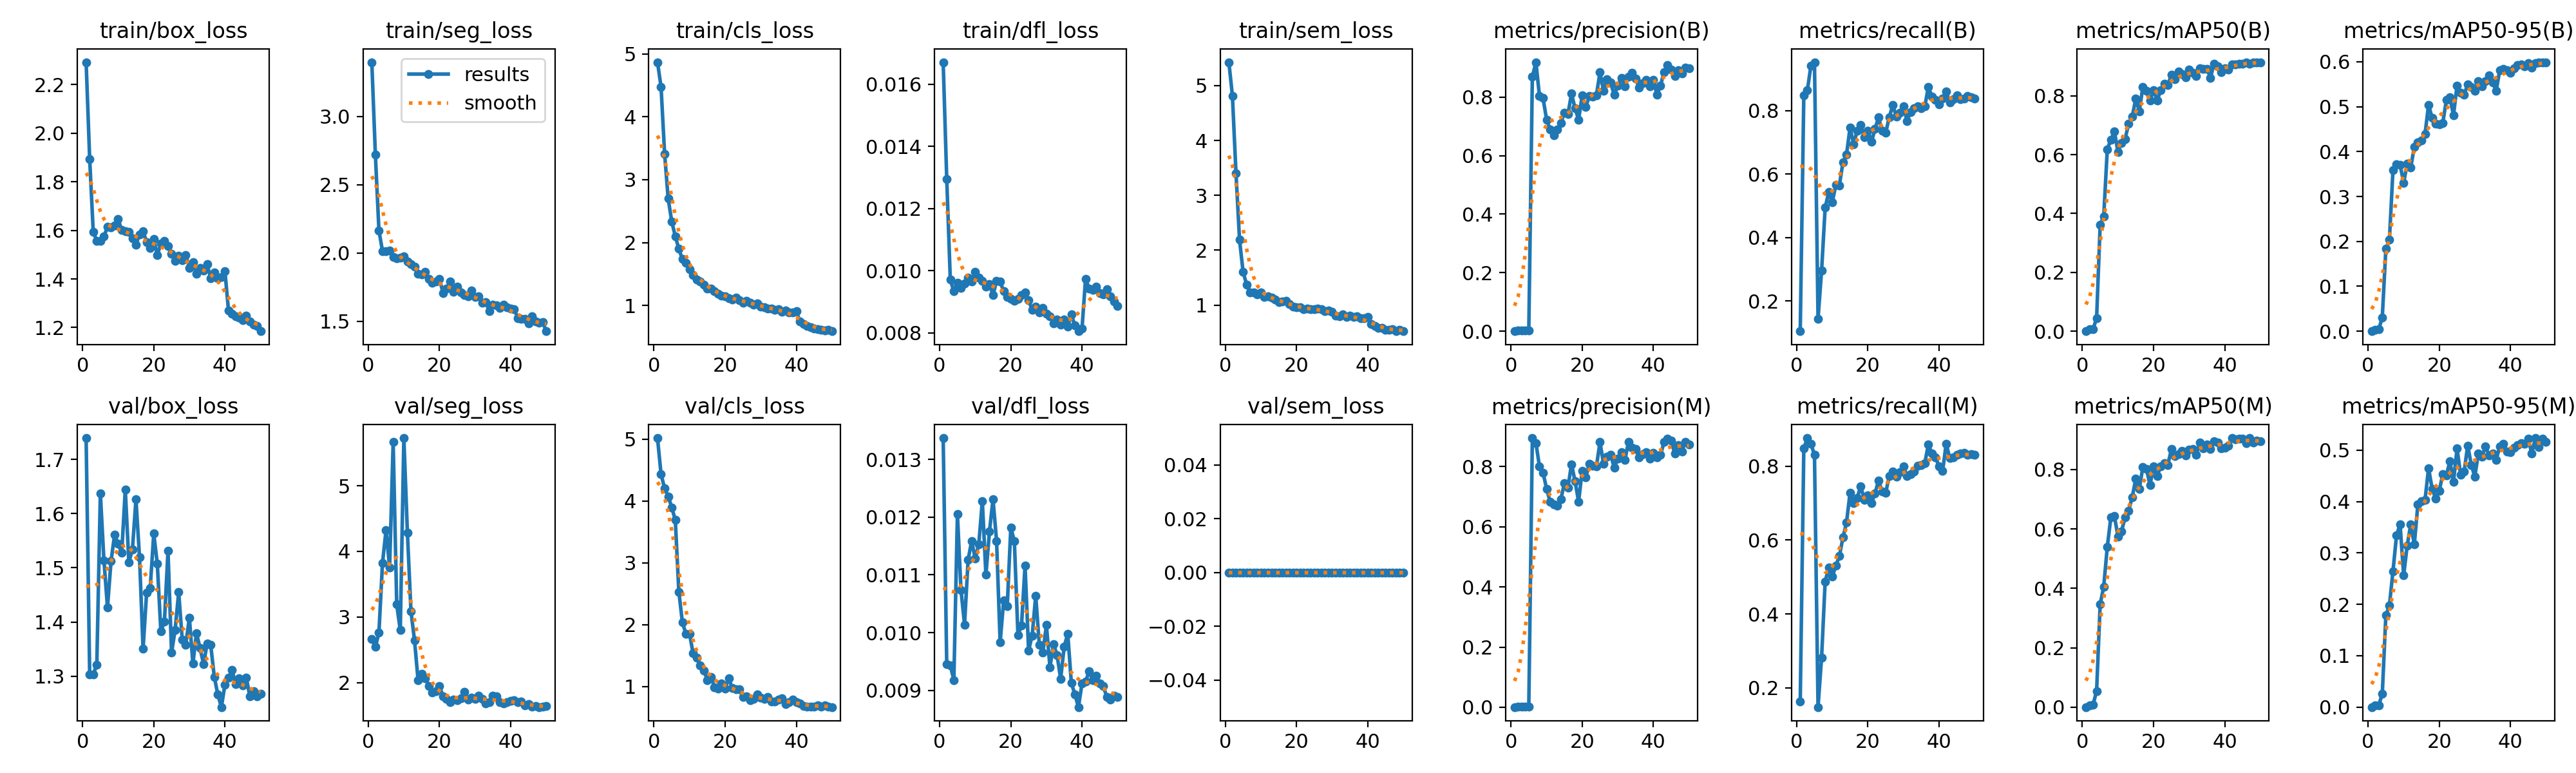

The data file committed next to this chart (first rows):
epoch, time, train/box_loss, train/seg_loss, train/cls_loss, train/dfl_loss, train/sem_loss, metrics/precision(B), metrics/recall(B), metrics/mAP50(B), metrics/mAP50-95(B), metrics/precision(M), metrics/recall(M), metrics/mAP50(M), metrics/mAP50-95(M), val/box_loss, val/seg_loss, val/cls_loss, val/dfl_loss, val/sem_loss, lr/pg0, lr/pg1, lr/pg2
1, 84.12, 2.292, 3.398, 4.867, 0.01671, 5.427, 0.00035, 0.1043, 4e-05, 1e-05, 0.00054, 0.163, 9e-05, 2e-05, 1.74, 2.668, 5.016, 0.01337, 0, 0.0002, 0.0002, 0.0002
2, 120, 1.893, 2.722, 4.475, 0.01295, 4.812, 0.00283, 0.8478, 0.00634, 0.00317, 0.00283, 0.8478, 0.00657, 0.00312, 1.303, 2.542, 4.432, 0.00945, 0, 0.0004117, 0.0004117, 0.0004117
3, 151.8, 1.593, 2.166, 3.409, 0.00971, 3.403, 0.00288, 0.863, 0.00775, 0.00404, 0.00292, 0.8761, 0.00771, 0.0039, 1.303, 2.761, 4.203, 0.00943, 0, 0.0006147, 0.0006147, 0.0006147
4, 183.9, 1.557, 2.014, 2.697, 0.00933, 2.187, 0.00314, 0.9413, 0.04399, 0.0309, 0.00287, 0.8609, 0.05404, 0.02563, 1.321, 3.822, 4.072, 0.00918, 0, 0.0008089, 0.0008089, 0.0008089
5, 216.1, 1.557, 2.012, 2.336, 0.0096, 1.6, 0.00317, 0.9522, 0.3621, 0.1837, 0.00277, 0.8304, 0.3463, 0.1785, 1.637, 4.326, 3.896, 0.01205, 0, 0.0009945, 0.0009945, 0.0009945
6, 247.3, 1.574, 2.017, 2.1, 0.00945, 1.374, 0.8685, 0.1436, 0.3903, 0.2038, 0.8948, 0.1479, 0.4058, 0.1979, 1.514, 3.755, 3.69, 0.01074, 0, 0.001171, 0.001171, 0.001171
7, 280.4, 1.614, 1.973, 1.9, 0.00959, 1.233, 0.9188, 0.2954, 0.6179, 0.3585, 0.8783, 0.2823, 0.5392, 0.2642, 1.427, 5.665, 2.53, 0.01014, 0, 0.001339, 0.001339, 0.001339
8, 312, 1.611, 1.961, 1.735, 0.00977, 1.231, 0.8033, 0.4935, 0.6515, 0.3712, 0.8004, 0.488, 0.6384, 0.334, 1.512, 3.19, 2.032, 0.01126, 0, 0.001499, 0.001499, 0.001499
9, 344.7, 1.619, 1.966, 1.681, 0.00965, 1.198, 0.7959, 0.5425, 0.6786, 0.3707, 0.7803, 0.5251, 0.6432, 0.3558, 1.561, 2.798, 1.849, 0.01159, 0, 0.00165, 0.00165, 0.00165
10, 379.2, 1.645, 1.976, 1.579, 0.00997, 1.23, 0.7231, 0.5109, 0.6095, 0.3306, 0.7262, 0.5016, 0.5749, 0.256, 1.544, 5.728, 1.852, 0.01128, 0, 0.001644, 0.001644, 0.001644
11, 416.1, 1.6, 1.937, 1.486, 0.00977, 1.151, 0.6887, 0.5652, 0.64, 0.3727, 0.6832, 0.5304, 0.5925, 0.3146, 1.527, 4.286, 1.534, 0.01153, 0, 0.001604, 0.001604, 0.001604
12, 450.4, 1.596, 1.919, 1.413, 0.00968, 1.162, 0.6697, 0.5641, 0.6529, 0.3653, 0.6739, 0.5565, 0.6384, 0.3554, 1.645, 3.086, 1.465, 0.01228, 0, 0.001564, 0.001564, 0.001564
13, 485.5, 1.593, 1.899, 1.384, 0.00948, 1.135, 0.6898, 0.637, 0.7052, 0.4103, 0.6693, 0.6071, 0.6615, 0.3166, 1.511, 2.643, 1.336, 0.011, 0, 0.001525, 0.001525, 0.001525
14, 519.4, 1.567, 1.851, 1.327, 0.00957, 1.105, 0.7114, 0.6609, 0.7284, 0.421, 0.6914, 0.6476, 0.7065, 0.3947, 1.533, 2.035, 1.26, 0.01175, 0, 0.001485, 0.001485, 0.001485
15, 553.9, 1.541, 1.844, 1.265, 0.00921, 1.059, 0.7459, 0.7466, 0.7897, 0.4244, 0.7443, 0.7283, 0.7684, 0.4013, 1.626, 2.132, 1.104, 0.01231, 0, 0.001446, 0.001446, 0.001446
16, 587.9, 1.584, 1.863, 1.27, 0.00967, 1.064, 0.7418, 0.6933, 0.7478, 0.4386, 0.7302, 0.7, 0.7348, 0.4027, 1.52, 2.068, 1.156, 0.01159, 0, 0.001406, 0.001406, 0.001406
17, 622.3, 1.597, 1.81, 1.226, 0.00965, 1.072, 0.8114, 0.737, 0.8309, 0.5042, 0.8082, 0.7144, 0.8087, 0.465, 1.35, 1.948, 0.9871, 0.00983, 0, 0.001366, 0.001366, 0.001366
18, 656.5, 1.55, 1.781, 1.182, 0.00933, 1.019, 0.7606, 0.7543, 0.8164, 0.475, 0.7511, 0.7457, 0.8027, 0.425, 1.455, 1.853, 0.9682, 0.01056, 0, 0.001327, 0.001327, 0.001327
19, 690.3, 1.527, 1.794, 1.154, 0.00915, 0.9709, 0.723, 0.715, 0.7832, 0.462, 0.6835, 0.709, 0.7475, 0.4059, 1.462, 1.87, 1.051, 0.01046, 0, 0.001287, 0.001287, 0.001287
20, 724.9, 1.563, 1.812, 1.144, 0.00909, 0.9537, 0.8054, 0.737, 0.8196, 0.4608, 0.7867, 0.7217, 0.81, 0.4204, 1.563, 1.95, 0.9648, 0.01182, 0, 0.001248, 0.001248, 0.001248
21, 758.1, 1.499, 1.709, 1.112, 0.00903, 0.9536, 0.765, 0.7007, 0.7838, 0.4643, 0.7643, 0.7, 0.7791, 0.4538, 1.507, 1.789, 1.131, 0.01158, 0, 0.001208, 0.001208, 0.001208
22, 791.9, 1.545, 1.739, 1.091, 0.0091, 0.9273, 0.803, 0.7413, 0.8184, 0.5148, 0.8086, 0.7261, 0.8105, 0.4514, 1.382, 1.747, 0.9727, 0.00996, 0, 0.001168, 0.001168, 0.001168
23, 825.9, 1.556, 1.792, 1.126, 0.00921, 0.9304, 0.8003, 0.7783, 0.8409, 0.5205, 0.8028, 0.7613, 0.8207, 0.478, 1.401, 1.698, 0.9501, 0.01012, 0, 0.001129, 0.001129, 0.001129
24, 861, 1.534, 1.718, 1.086, 0.00929, 0.9294, 0.8067, 0.7351, 0.836, 0.4809, 0.8003, 0.732, 0.8151, 0.4384, 1.531, 1.744, 0.9533, 0.01116, 0, 0.001089, 0.001089, 0.001089
25, 894.1, 1.504, 1.754, 1.042, 0.00905, 0.9229, 0.8841, 0.7294, 0.872, 0.5472, 0.8814, 0.7273, 0.8682, 0.5033, 1.343, 1.728, 0.8244, 0.00969, 0, 0.00105, 0.00105, 0.00105
26, 927.8, 1.474, 1.714, 1.075, 0.00873, 0.9351, 0.8204, 0.7783, 0.8563, 0.5317, 0.8089, 0.7728, 0.8464, 0.4523, 1.385, 1.762, 0.8358, 0.00995, 0, 0.00101, 0.00101, 0.00101
27, 958.9, 1.496, 1.691, 1.039, 0.00884, 0.9199, 0.86, 0.8174, 0.8832, 0.5268, 0.8337, 0.785, 0.8508, 0.4584, 1.455, 1.856, 0.7793, 0.01064, 0, 0.0009704, 0.0009704, 0.0009704
28, 989.6, 1.477, 1.685, 1.013, 0.00866, 0.8935, 0.8487, 0.7805, 0.8735, 0.5499, 0.8393, 0.7722, 0.8629, 0.509, 1.368, 1.743, 0.7996, 0.00979, 0, 0.0009308, 0.0009308, 0.0009308
29, 1022, 1.498, 1.725, 1.033, 0.00881, 0.9022, 0.8077, 0.7935, 0.8633, 0.5436, 0.7967, 0.7836, 0.8471, 0.4712, 1.358, 1.772, 0.8663, 0.00965, 0, 0.0008912, 0.0008912, 0.0008912
30, 1054, 1.446, 1.677, 0.9799, 0.00861, 0.871, 0.839, 0.813, 0.8891, 0.5351, 0.8268, 0.7993, 0.8676, 0.4487, 1.408, 1.746, 0.8212, 0.01013, 0, 0.0008516, 0.0008516, 0.0008516
31, 1084, 1.469, 1.684, 0.9715, 0.00853, 0.8107, 0.8652, 0.7674, 0.8774, 0.5572, 0.848, 0.7739, 0.8693, 0.494, 1.323, 1.804, 0.7934, 0.0094, 0, 0.000812, 0.000812, 0.000812
32, 1116, 1.42, 1.638, 0.9561, 0.0083, 0.7941, 0.8374, 0.7956, 0.8667, 0.5461, 0.8212, 0.779, 0.8499, 0.4872, 1.379, 1.756, 0.8291, 0.0098, 0, 0.0007724, 0.0007724, 0.0007724
33, 1149, 1.446, 1.642, 0.9522, 0.00842, 0.8242, 0.8686, 0.8065, 0.8927, 0.5566, 0.882, 0.7848, 0.8909, 0.5075, 1.352, 1.678, 0.7554, 0.00961, 0, 0.0007328, 0.0007328, 0.0007328
34, 1180, 1.435, 1.574, 0.93, 0.00826, 0.7783, 0.8821, 0.8135, 0.8912, 0.57, 0.862, 0.8015, 0.8713, 0.4896, 1.322, 1.699, 0.7535, 0.0092, 0, 0.0006932, 0.0006932, 0.0006932
35, 1211, 1.46, 1.621, 0.9421, 0.00842, 0.8069, 0.8629, 0.8072, 0.8919, 0.5536, 0.8582, 0.8028, 0.8848, 0.4937, 1.361, 1.797, 0.7826, 0.00976, 0, 0.0006536, 0.0006536, 0.0006536
36, 1242, 1.404, 1.619, 0.8952, 0.00819, 0.7809, 0.8325, 0.813, 0.8616, 0.5355, 0.8305, 0.8087, 0.8687, 0.4814, 1.357, 1.793, 0.8102, 0.00998, 0, 0.000614, 0.000614, 0.000614
37, 1273, 1.426, 1.597, 0.9233, 0.00859, 0.7916, 0.8464, 0.8746, 0.9094, 0.5814, 0.8414, 0.8587, 0.896, 0.507, 1.299, 1.703, 0.7097, 0.00913, 0, 0.0005744, 0.0005744, 0.0005744
38, 1304, 1.403, 1.621, 0.8847, 0.00823, 0.7646, 0.8576, 0.8435, 0.8995, 0.5837, 0.8487, 0.8348, 0.8905, 0.5128, 1.266, 1.682, 0.7431, 0.00893, 0, 0.0005348, 0.0005348, 0.0005348
39, 1334, 1.408, 1.605, 0.8877, 0.00805, 0.7615, 0.8364, 0.8336, 0.8806, 0.5808, 0.8256, 0.8232, 0.8721, 0.4976, 1.243, 1.706, 0.7914, 0.00871, 0, 0.0004952, 0.0004952, 0.0004952
40, 1364, 1.431, 1.596, 0.911, 0.00813, 0.7781, 0.859, 0.8196, 0.8942, 0.5751, 0.8459, 0.7998, 0.8744, 0.4958, 1.284, 1.717, 0.7487, 0.00912, 0, 0.0004556, 0.0004556, 0.0004556
41, 1402, 1.269, 1.591, 0.7458, 0.00974, 0.6499, 0.8071, 0.837, 0.8883, 0.5858, 0.8296, 0.787, 0.8803, 0.5051, 1.297, 1.729, 0.7216, 0.00915, 0, 0.000416, 0.000416, 0.000416
42, 1430, 1.256, 1.524, 0.7086, 0.00943, 0.6128, 0.8385, 0.8609, 0.9061, 0.5922, 0.8385, 0.8609, 0.906, 0.5099, 1.311, 1.701, 0.687, 0.00933, 0, 0.0003764, 0.0003764, 0.0003764
43, 1458, 1.248, 1.516, 0.6745, 0.00938, 0.5778, 0.8858, 0.826, 0.9067, 0.5938, 0.8811, 0.8216, 0.9008, 0.5141, 1.285, 1.711, 0.6739, 0.00918, 0, 0.0003368, 0.0003368, 0.0003368
44, 1486, 1.241, 1.519, 0.659, 0.00948, 0.5782, 0.9081, 0.8348, 0.9086, 0.5898, 0.8917, 0.8237, 0.9041, 0.5117, 1.296, 1.654, 0.6714, 0.00925, 0, 0.0002972, 0.0002972, 0.0002972
45, 1513, 1.23, 1.488, 0.6311, 0.00927, 0.5464, 0.8944, 0.8468, 0.9096, 0.5968, 0.8863, 0.8304, 0.9048, 0.522, 1.283, 1.675, 0.6712, 0.00912, 0, 0.0002576, 0.0002576, 0.0002576
46, 1541, 1.248, 1.535, 0.6271, 0.00924, 0.552, 0.871, 0.8365, 0.9131, 0.5867, 0.8436, 0.8348, 0.8893, 0.494, 1.297, 1.635, 0.6924, 0.00907, 0, 0.000218, 0.000218, 0.000218
47, 1568, 1.225, 1.5, 0.6171, 0.00941, 0.5553, 0.8913, 0.8382, 0.9098, 0.5971, 0.871, 0.8367, 0.905, 0.5235, 1.262, 1.638, 0.6775, 0.00888, 0, 0.0001784, 0.0001784, 0.0001784
48, 1595, 1.213, 1.49, 0.6082, 0.00917, 0.5225, 0.8803, 0.8457, 0.9142, 0.599, 0.8499, 0.8304, 0.8912, 0.5055, 1.273, 1.626, 0.6897, 0.00884, 0, 0.0001388, 0.0001388, 0.0001388
49, 1623, 1.206, 1.497, 0.6085, 0.00901, 0.5457, 0.8994, 0.8413, 0.9125, 0.5989, 0.8825, 0.8326, 0.8971, 0.5219, 1.263, 1.636, 0.6732, 0.00891, 0, 9.92e-05, 9.92e-05, 9.92e-05
50, 1651, 1.185, 1.428, 0.5911, 0.00886, 0.5223, 0.8989, 0.837, 0.9133, 0.5992, 0.8745, 0.8304, 0.8951, 0.5158, 1.267, 1.639, 0.6653, 0.00889, 0, 5.96e-05, 5.96e-05, 5.96e-05
